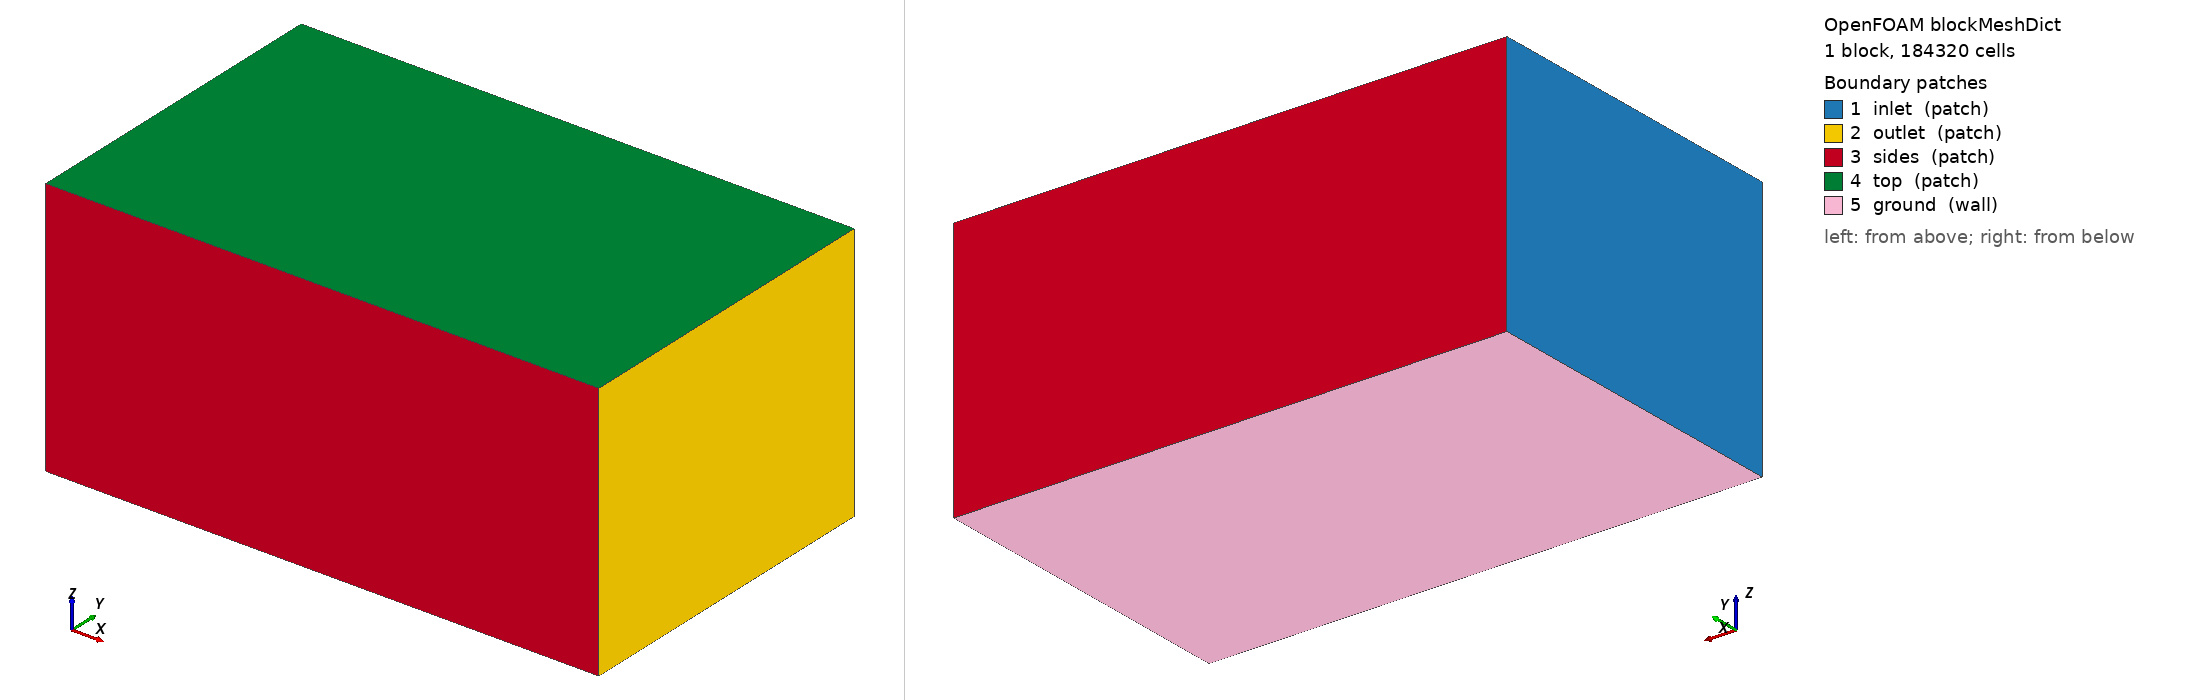

OpenFOAM case: the mesh blockMesh builds from blockMeshDict, 1 block(s), 184320 cells. Boundary patches (legend numbers): 1 inlet (patch), 2 outlet (patch), 3 sides (patch), 4 top (patch), 5 ground (wall). Left view from above one corner, right view from below the opposite corner. Boundary conditions: 0 field file(s) under 0/; 0 of 5 drawn patches have an entry in a shipped field file.

=== system/blockMeshDict ===
/*--------------------------------*- C++ -*----------------------------------*\
| =========                 |                                                 |
| \\      /  F ield         | OpenFOAM: The Open Source CFD Toolbox           |
|  \\    /   O peration     | Version:  2412                                  |
|   \\  /    A nd           | Website:  www.openfoam.com                      |
|    \\/     M anipulation  |                                                 |
\*---------------------------------------------------------------------------*/
FoamFile
{
    version     2.0;
    format      ascii;
    class       dictionary;
    object      blockMeshDict;
}
// * * * * * * * * * * * * * * * * * * * * * * * * * * * * * * * * * * * * * //

scale 1;

vertices
(
    (-6.0 -6.0 -5.407)
    (14.0 -6.0 -5.407)
    (14.0 6.0 -5.407)
    (-6.0 6.0 -5.407)
    (-6.0 -6.0 4.0)
    (14.0 -6.0 4.0)
    (14.0 6.0 4.0)
    (-6.0 6.0 4.0)
);

blocks
(
    hex (0 1 2 3 4 5 6 7) (80 48 48) simpleGrading (1 1 1)
);

edges ();

boundary
(
    inlet  { type patch; faces ((0 4 7 3)); }
    outlet { type patch; faces ((1 2 6 5)); }
    sides  { type patch; faces ((0 1 5 4) (3 7 6 2)); }
    top    { type patch; faces ((4 5 6 7)); }
    ground { type wall;  faces ((0 3 2 1)); }
);

mergePatchPairs ();
